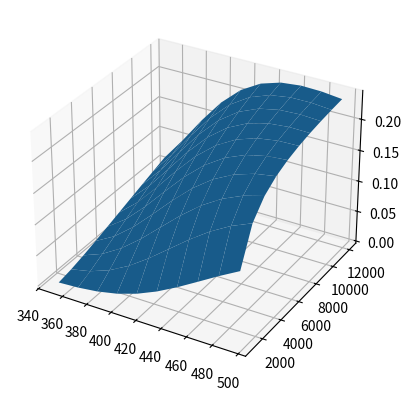

Generate this figure with matplotlib:
#!/usr/bin/env python
# coding: utf-8

import numpy as np
import pandas as pd
import matplotlib.pyplot as plt

from dataclasses import dataclass
from itertools import starmap
from typing import Union, List, Callable, Tuple
from pandas import DataFrame, Series
from scipy.optimize import minimize, root
from scipy.integrate import solve_ivp

# https://doi.org/10.1016/j.fbp.2009.06.003
# https://doi.org/10.1016/j.renene.2019.10.060

DEFAULT_R = 8.314 # J / mol K
DEFAULT_STANDARD_T = 293.15 # K
SUBSTANCE_INDEX = [
    "Glycerol", 
    "Acetic Acid", 
    "Water",
    "Triacetin", 
    "Diacetin", 
    "Monoacetin"
]

substance_data = DataFrame(
    [[221.18, -669.6e3,  92.0938],
     [159.8,  -483.52e3, 60.0520],
     [75.38,  -285.83e3, 60.0520],
     [389.0,  -1330.8e3, 218.2039],
     [340.98, -1120.7e3, 176.1672],
     [291.36, -903.53e3, 134.1305]],
    index=SUBSTANCE_INDEX,
    columns=["Cp (J / mol K)", "Hf (J / mol)", "MW (g / mol)"]
)

reaction_data = DataFrame(
    [[6.9, 3.1e4, 190, 3.3e4],
     [6.8, 3.1e4, 220, 3.8e4],
     [2.4, 3.4e4, 200, 4.3e4]],
    index=[1, 2, 3],
    columns=["A", "Ea", "A-1", "Ea-1"]
)


def arrhenius(A: np.float64, Ea: np.float64, T: np.float64, R: np.float64=DEFAULT_R) -> np.float64:
    return A * np.exp(-Ea / (R * T))


def _concentrations_as_series(c: List[np.float64]) -> Series:
    return Series(c, index=SUBSTANCE_INDEX)


def r1(c: List[np.float64], T: np.float64) -> np.float64:
    k = arrhenius(reaction_data.loc[1]["A"], reaction_data.loc[1]["Ea"], T)
    kinv = arrhenius(reaction_data.loc[1]["A-1"], reaction_data.loc[1]["Ea-1"], T)

    s = _concentrations_as_series(c)
    return -k * s["Glycerol"] * s["Acetic Acid"] + kinv * s["Monoacetin"] * s["Water"]


def r2(c: List[np.float64], T: np.float64) -> np.float64:
    k = arrhenius(reaction_data.loc[2]["A"], reaction_data.loc[2]["Ea"], T)
    kinv = arrhenius(reaction_data.loc[2]["A-1"], reaction_data.loc[2]["Ea-1"], T)
    
    s = _concentrations_as_series(c)
    return -k * s["Monoacetin"] * s["Acetic Acid"] + kinv * s["Diacetin"] * s["Water"]


def r3(c: List[np.float64], T: np.float64) -> np.float64:
    k = arrhenius(reaction_data.loc[3]["A"], reaction_data.loc[3]["Ea"], T)
    kinv = arrhenius(reaction_data.loc[3]["A-1"], reaction_data.loc[3]["Ea-1"], T)
    
    s = _concentrations_as_series(c)
    return -k * s["Diacetin"] * s["Acetic Acid"] + kinv * s["Triacetin"] * s["Water"]

reaction_data["r"] = [r1, r2, r3]

# storing functions on a dataframe doesn't sound like a good idea, who cares
substance_data["netr"] = [
        lambda c, T: r1(c, T),
        lambda c, T: r1(c, T) + r2(c, T) + r3(c, T),
        lambda c, T: -r1(c, T) - r2(c, T) - r3(c, T),
        lambda c, T: -r3(c, T),
        lambda c, T: -r2(c, T) + r3(c, T),
        lambda c, T: -r1(c, T) + r2(c, T)
]


def hstd(hfr: List[Tuple[int, np.float64]], hfp: List[Tuple[int, np.float64]]) -> np.float64:
    return np.sum(list(starmap(np.multiply, hfp))) - np.sum(list(starmap(np.multiply, hfr)))


hf = substance_data["Hf (J / mol)"]


reaction_data["H˚rxn (J / mol)"] = [
    hstd([(1, hf["Glycerol"]), (1, hf["Acetic Acid"])], [(1, hf["Monoacetin"]), (1, hf["Water"])]),
    hstd([(1, hf["Monoacetin"]), (1, hf["Acetic Acid"])], [(1, hf["Diacetin"]), (1, hf["Water"])]),
    hstd([(1, hf["Diacetin"]), (1, hf["Acetic Acid"])], [(1, hf["Triacetin"]), (1, hf["Water"])])
]


class CSTRExitStreamSolver:
    def __init__(self, **kwargs):
        self._concentration_cache = None
        self.s0 = _concentrations_as_series(kwargs["c0"])

        
    def _create_objective_function(self, T: np.float64, tau: np.float64) -> Callable[[List[np.float64]], List[np.float64]]:
    
        def objective_function(c: List[np.float64]):
            s = _concentrations_as_series(c)
            r = substance_data["netr"]
            return np.array([tau - (self.s0[key] - s[key]) / -r[key](c, T) for key in self.s0.index])
        
        return objective_function
        
        
    def _estimate_concentrations(self, T: np.float64) -> List[np.float64]:
        if not self._concentration_cache is None:
            return self._concentration_cache
        
        def f(t: np.float64, c: List[np.float64]) -> List[np.float64]:
            return np.array([r(c, T) for r in substance_data["netr"]])
                
        return solve_ivp(f, [0, 500], self.s0.to_numpy()).y.transpose()[-1]
    
        
    def solve(self, T: np.float64, tau: np.float64) -> List[np.float64]:
        result = root(self._create_objective_function(T, tau), self._estimate_concentrations(T), method="lm")
        
        if not result.success:
            print(f"no solution for T: {T}, tau: {tau}")
            raise RuntimeError(f"Couldn't converge to a solution T: {T}, tau: {tau}\n{result}")
  
        print(f"found solution for T: {T}, tau: {tau}, x: {result.x}")
        return self._set_and_return_concentration_cache(result.x)

    
    def pop_concentration_cache(self) -> List[np.float64]:
        tmp = self._concentration_cache
        self._concentration_cache = None
        return tmp
        
    def _set_and_return_concentration_cache(self, c: List[np.float64]) -> List[np.float64]:
        self._concentration_cache = c
        return self._concentration_cache


cstr_default_exit_stream_solver = CSTRExitStreamSolver(c0=[0.1, 0.7, 0.0, 0.0, 0.0, 0.0])


@np.vectorize
def cstr_triacetin_yield(T: np.float64, tau: np.float64, cess=cstr_default_exit_stream_solver) -> np.float64:
    s = _concentrations_as_series(cess.solve(T, tau))
    return s["Triacetin"] / (cess.s0["Glycerol"] - s["Glycerol"])


T, tau = np.linspace(350, 495, 10), np.linspace(1000, 12000, 10)
T, tau = np.meshgrid(T, tau)
Y = cstr_triacetin_yield(T, tau)


ax = plt.axes(projection='3d')
ax.plot_surface(T, tau, Y)
plt.show()


# triacetin_yield(590, 12000)





